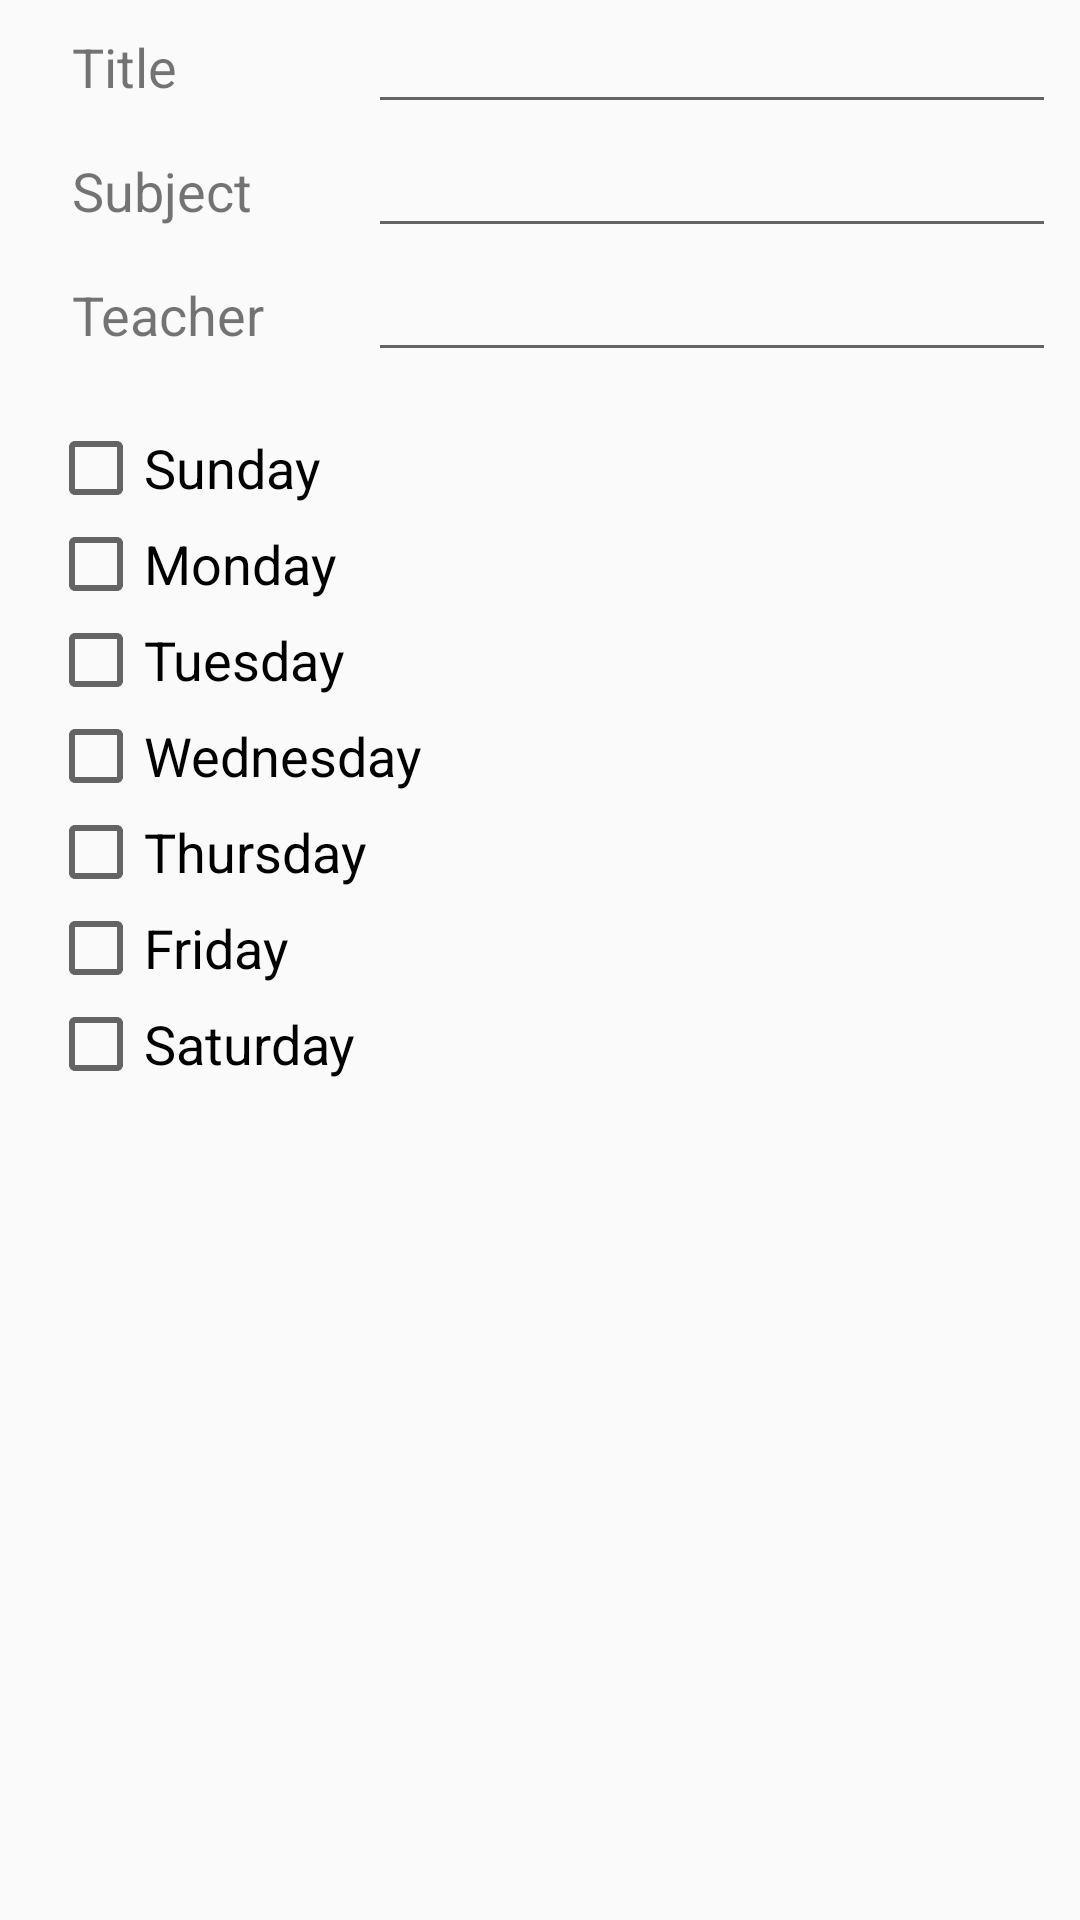

Here is an Android app screen rendered from its layout file. Give the layout XML and the strings, colors and styles it references.
<!-- AndroidManifest.xml: application theme AppTheme -->
<!-- res/layout/activity_create_classes.xml -->
<?xml version="1.0" encoding="utf-8"?>
<ScrollView
    xmlns:android="http://schemas.android.com/apk/res/android"
    xmlns:tools="http://schemas.android.com/tools"
    android:layout_width="match_parent"
    android:layout_height="match_parent"
    android:layout_marginTop="8dp"
    tools:context="com.example.android.classscheduler.CreateClassesActivity">

    <LinearLayout
        android:focusable="true"
        android:focusableInTouchMode="true"
        android:layout_width="match_parent"
        android:layout_height="wrap_content"
        android:orientation="vertical">

        <LinearLayout
            android:id="@+id/title_linear_layout"
            android:layout_width="match_parent"
            android:layout_height="wrap_content"
            android:layout_marginEnd="8dp"
            android:layout_marginStart="8dp"
            android:orientation="horizontal">

            <TextView
                android:id="@+id/title_label_text_view"
                android:layout_width="0dp"
                android:layout_height="wrap_content"
                android:layout_weight="1"
                android:paddingStart="16dp"
                android:paddingEnd="16dp"
                android:paddingLeft="16dp"
                android:text="@string/title"
                android:textSize="@dimen/label_text_size" />

            <EditText
                android:id="@+id/title_edit_text"
                android:layout_width="0dp"
                android:layout_height="wrap_content"
                android:layout_weight="2"
                android:inputType="text"
                android:textSize="@dimen/student_edit_text_size" />

        </LinearLayout>

        <LinearLayout
            android:id="@+id/subject_info_linear_layout"
            android:layout_width="match_parent"
            android:layout_height="wrap_content"
            android:layout_marginEnd="8dp"
            android:layout_marginStart="8dp"
            android:orientation="horizontal">

            <TextView
                android:id="@+id/subject_label_text_view"
                android:layout_width="0dp"
                android:layout_height="wrap_content"
                android:layout_weight="1"
                android:paddingStart="16dp"
                android:paddingEnd="16dp"
                android:paddingLeft="16dp"
                android:paddingRight="16dp"
                android:text="@string/subject"
                android:textSize="@dimen/label_text_size" />

            <EditText
                android:id="@+id/subject_edit_text"
                android:layout_width="0dp"
                android:layout_height="wrap_content"
                android:layout_weight="2"
                android:inputType="text"
                android:textSize="@dimen/student_edit_text_size" />

        </LinearLayout>

        <LinearLayout
            android:id="@+id/teacher_info_linear_layout"
            android:layout_width="match_parent"
            android:layout_height="wrap_content"
            android:layout_marginEnd="8dp"
            android:layout_marginStart="8dp"
            android:orientation="horizontal">

            <TextView
                android:id="@+id/teacher_label_text_view"
                android:layout_width="0dp"
                android:layout_height="wrap_content"
                android:layout_weight="1"
                android:paddingStart="16dp"
                android:paddingEnd="16dp"
                android:paddingRight="16dp"
                android:paddingLeft="16dp"
                android:text="@string/teacher"
                android:textSize="@dimen/label_text_size" />

            <EditText
                android:id="@+id/teacher_edit_text"
                android:layout_width="0dp"
                android:layout_height="wrap_content"
                android:layout_weight="2"
                android:inputType="text"
                android:textSize="@dimen/student_edit_text_size" />

        </LinearLayout>

        <LinearLayout
            android:id="@+id/schedule_info_linear_layout"
            android:layout_width="match_parent"
            android:layout_height="wrap_content"
            android:layout_marginEnd="8dp"
            android:layout_marginTop="16dp"
            android:layout_marginStart="8dp"
            android:orientation="vertical">

            <LinearLayout
                android:layout_width="match_parent"
                android:layout_height="wrap_content">

                <android.support.v7.widget.AppCompatCheckBox
                    android:id="@+id/sunday_schedule_check_box"
                    android:text="@string/sunday"
                    style="@style/dayofweek_check_box_style" />

                <TextView
                    android:id="@+id/sunday_schedule_time_text_view"
                    tools:text="9:00-10:00"
                    style="@style/dayofweek_time_text_view_style" />

            </LinearLayout>

            <LinearLayout
                android:layout_width="match_parent"
                android:layout_height="wrap_content">

                <android.support.v7.widget.AppCompatCheckBox
                    android:id="@+id/monday_schedule_check_box"
                    android:text="@string/monday"
                    style="@style/dayofweek_check_box_style" />

                <TextView
                    android:id="@+id/monday_schedule_time_text_view"
                    tools:text="9:00-10:00"
                    style="@style/dayofweek_time_text_view_style" />

            </LinearLayout>

            <LinearLayout
                android:layout_width="match_parent"
                android:layout_height="wrap_content">

                <android.support.v7.widget.AppCompatCheckBox
                    android:id="@+id/tuesday_schedule_check_box"
                    android:text="@string/tuesday"
                    style="@style/dayofweek_check_box_style" />

                <TextView
                    android:id="@+id/tuesday_schedule_time_text_view"
                    tools:text="9:00-10:00"
                    style="@style/dayofweek_time_text_view_style" />

            </LinearLayout>

            <LinearLayout
                android:layout_width="match_parent"
                android:layout_height="wrap_content">

                <android.support.v7.widget.AppCompatCheckBox
                    android:id="@+id/wednesday_schedule_check_box"
                    android:text="@string/wednesday"
                    style="@style/dayofweek_check_box_style" />

                <TextView
                    android:id="@+id/wednesday_schedule_time_text_view"
                    tools:text="9:00-10:00"
                    style="@style/dayofweek_time_text_view_style" />

            </LinearLayout>

            <LinearLayout
                android:layout_width="match_parent"
                android:layout_height="wrap_content">

                <android.support.v7.widget.AppCompatCheckBox
                    android:id="@+id/thursday_schedule_check_box"
                    android:text="@string/thursday"
                    style="@style/dayofweek_check_box_style" />

                <TextView
                    android:id="@+id/thursday_schedule_time_text_view"
                    tools:text="9:00-10:00"
                    style="@style/dayofweek_time_text_view_style" />

            </LinearLayout>

            <LinearLayout
                android:layout_width="match_parent"
                android:layout_height="wrap_content">

                <android.support.v7.widget.AppCompatCheckBox
                    android:id="@+id/friday_schedule_check_box"
                    android:text="@string/friday"
                    style="@style/dayofweek_check_box_style" />

                <TextView
                    android:id="@+id/friday_schedule_time_text_view"
                    tools:text="9:00-10:00"
                    style="@style/dayofweek_time_text_view_style" />

            </LinearLayout>

            <LinearLayout
                android:layout_width="match_parent"
                android:layout_height="wrap_content">

                <android.support.v7.widget.AppCompatCheckBox
                    android:id="@+id/saturday_schedule_check_box"
                    android:text="@string/saturday"
                    style="@style/dayofweek_check_box_style" />

                <TextView
                    android:id="@+id/saturday_schedule_time_text_view"
                    tools:text="9:00-10:00"
                    style="@style/dayofweek_time_text_view_style" />

            </LinearLayout>

        </LinearLayout>

    </LinearLayout>

</ScrollView>
<!-- resources referenced by this layout -->
<resources>
  <dimen name="label_text_size">18sp</dimen>
  <dimen name="student_edit_text_size">18sp</dimen>
  <string name="friday">Friday</string>
  <string name="monday">Monday</string>
  <string name="saturday">Saturday</string>
  <string name="subject">Subject</string>
  <string name="sunday">Sunday</string>
  <string name="teacher">Teacher</string>
  <string name="thursday">Thursday</string>
  <string name="title">Title</string>
  <string name="tuesday">Tuesday</string>
  <string name="wednesday">Wednesday</string>
  <style name="dayofweek_check_box_style">
          <item name="android:layout_width">0dp</item>
          <item name="android:layout_height">wrap_content</item>
          <item name="android:layout_marginLeft">8dp</item>
          <item name="android:layout_weight">1</item>
          <item name="android:textSize">18sp</item>
      </style>
  <style name="dayofweek_time_text_view_style">
          <item name="android:layout_width">wrap_content</item>
          <item name="android:layout_height">wrap_content</item>
          <item name="android:layout_gravity">center_vertical</item>
          <item name="android:layout_marginRight">8dp</item>
          <item name="android:textSize">18sp</item>
      </style>
  <style name="AppTheme" parent="Theme.AppCompat.Light.DarkActionBar">
          
          <item name="colorPrimary">@color/colorPrimary</item>
          <item name="colorPrimaryDark">@color/colorPrimaryDark</item>
          <item name="colorAccent">@color/colorAccent</item>
      </style>
  <color name="colorPrimary">#2196F3</color>
  <color name="colorPrimaryDark">#1976D2</color>
  <color name="colorAccent">#e7dc22</color>
</resources>
